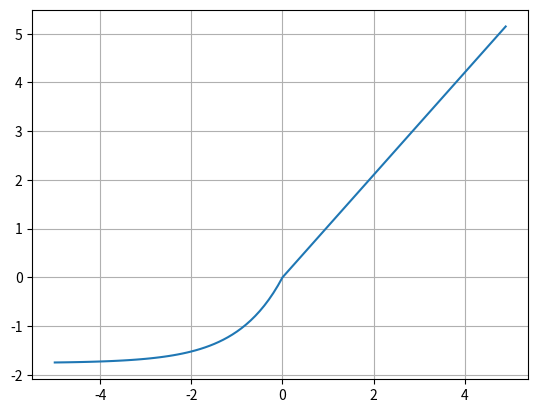

Source code (Python):
import numpy as np
import matplotlib.pyplot as plt

scale=1.05070098
alpha=1.67326324

def selu(x):
    return scale * (np.maximum(0,x)+np.minimum(0,alpha*(np.exp(x)-1)))

x=np.arange(-5, 5, 0.1)
y=selu(x)

plt.plot(x,y)
plt.grid()
plt.show()